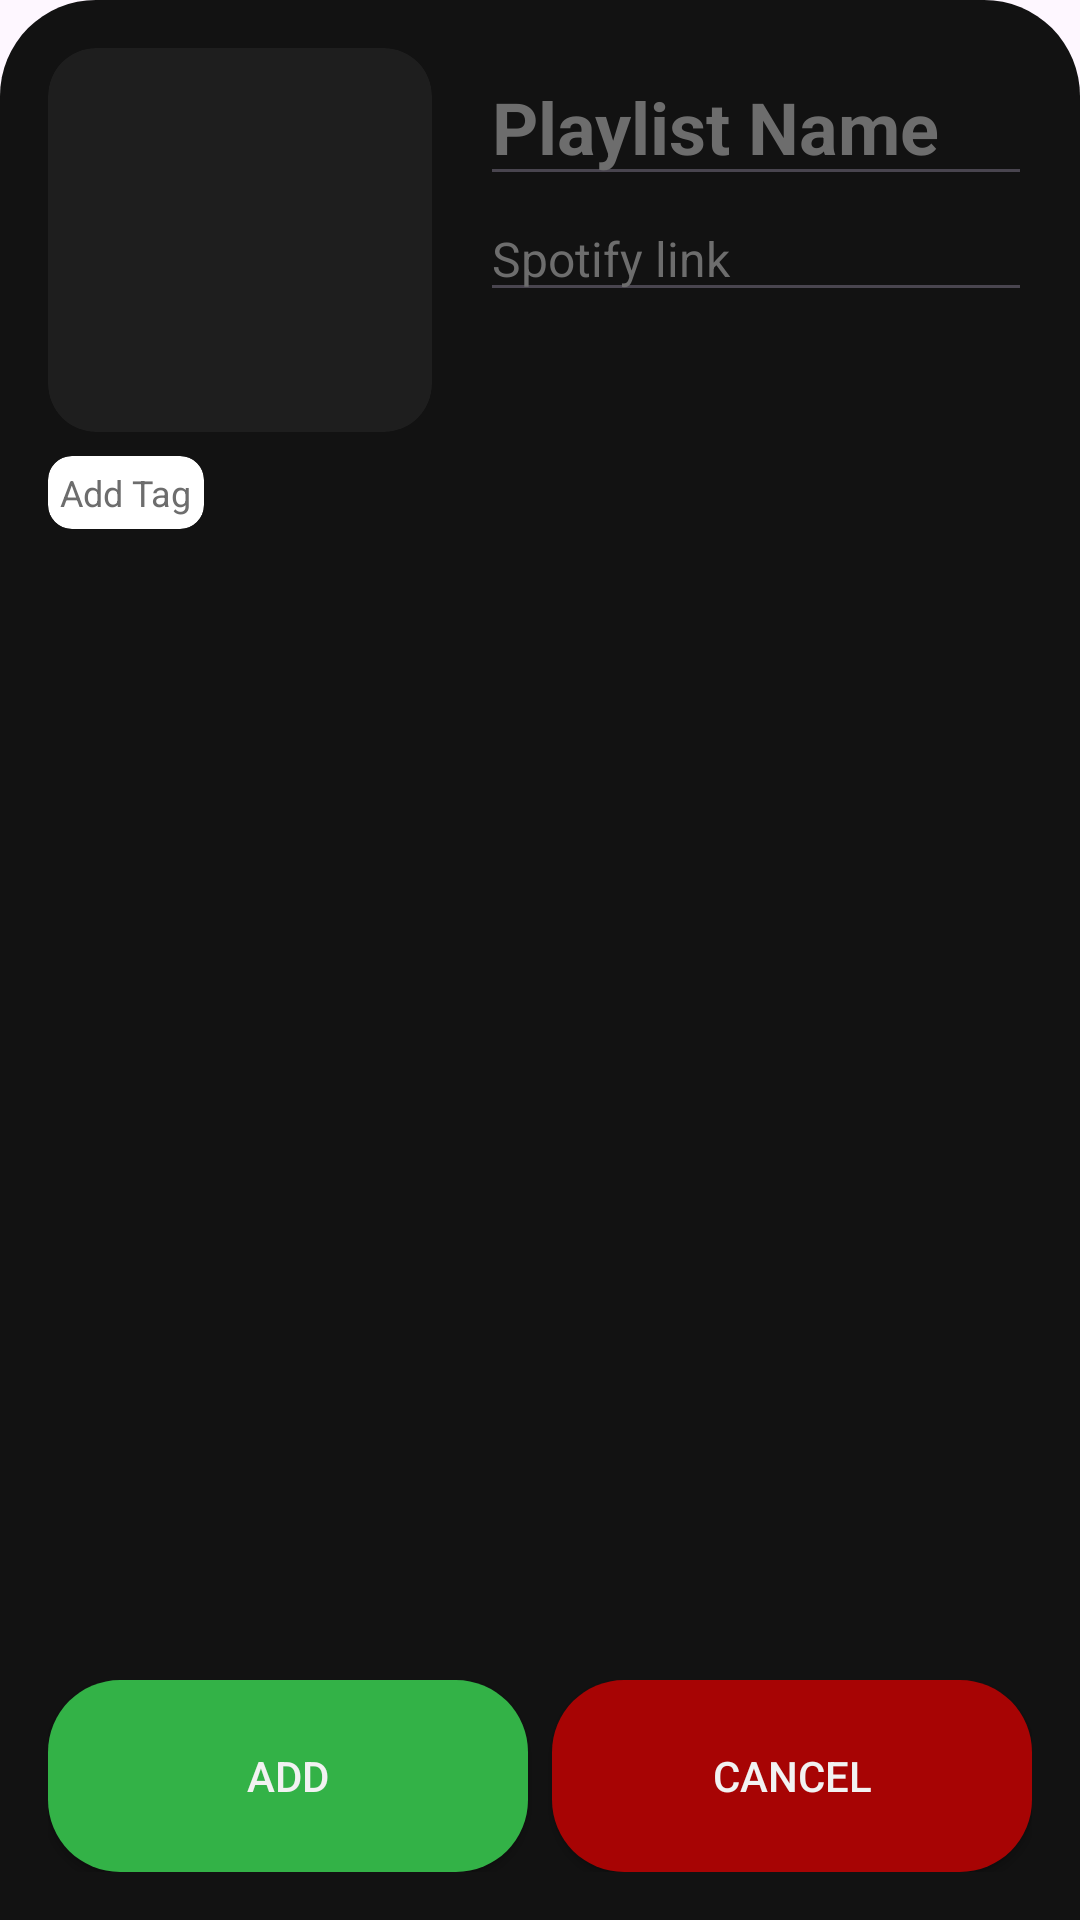

This screen was rendered from an Android layout file. Write that file and the resources it references.
<!-- AndroidManifest.xml: application theme Theme.ArpegGeo -->
<!-- res/layout/dialog_playlist_entry.xml -->
<?xml version="1.0" encoding="utf-8"?>
<LinearLayout xmlns:android="http://schemas.android.com/apk/res/android" xmlns:app="http://schemas.android.com/apk/res-auto"
    android:id="@+id/entry_dialog"
    android:layout_width="match_parent"
    android:layout_height="wrap_content"
    android:padding="16dp"
    android:orientation="vertical"
    android:background="@drawable/item_bottom_sheet">

    <LinearLayout
        android:layout_width="match_parent"
        android:layout_height="wrap_content">

        
        <androidx.cardview.widget.CardView
            android:layout_width="wrap_content"
            android:layout_height="wrap_content"
            app:cardCornerRadius="16dp"
            app:cardElevation="0dp"
            android:backgroundTint="@color/dark_layer_2">

            <ImageView
                android:id="@+id/playlist_image"
                android:layout_width="128dp"
                android:layout_height="128dp"
                android:scaleType="centerCrop"
                android:adjustViewBounds="true"
                android:src="@drawable/ic_default_playlist_image"
                android:contentDescription="@string/desc_image_playlist_cover_image"/>

        </androidx.cardview.widget.CardView>

        <LinearLayout
            android:layout_width="match_parent"
            android:layout_height="match_parent"
            android:layout_marginStart="16dp"
            android:orientation="vertical">

            <EditText
                android:id="@+id/playlist_name"
                android:layout_width="match_parent"
                android:layout_height="wrap_content"
                android:inputType="text"
                android:textColor="@color/gray"
                android:textSize="24sp"
                android:textStyle="bold"
                android:textColorHint="@color/dark_gray"
                android:hint="@string/default_playlist_name"/>

            <EditText
                android:id="@+id/playlist_url"
                android:layout_width="match_parent"
                android:layout_height="wrap_content"
                android:inputType="textUri"
                android:textSize="16sp"
                android:textColor="@color/purple"
                android:textColorHint="@color/dark_gray"
                android:hint="@string/spotify_link"/>

        </LinearLayout>

    </LinearLayout>

    
    <LinearLayout
        android:id="@+id/tags_container"
        android:layout_width="wrap_content"
        android:layout_height="wrap_content"
        android:layout_marginTop="8dp"
        android:orientation="horizontal"
        android:minHeight="64dp"
        android:layout_weight="1">

        
        <androidx.cardview.widget.CardView
            android:id="@+id/tag_card"
            android:layout_width="wrap_content"
            android:layout_height="wrap_content"
            android:layout_marginBottom="4dp"
            android:layout_marginEnd="4dp"
            app:cardCornerRadius="8dp"
            app:cardElevation="0dp">

            <TextView
                android:id="@+id/tag_text"
                android:layout_width="wrap_content"
                android:layout_height="wrap_content"
                android:padding="4dp"
                android:textSize="12sp"
                android:textColor="@color/dark_gray"
                android:text="@string/add_tag"
                android:background="@color/dark_layer_2"/>

        </androidx.cardview.widget.CardView>

    </LinearLayout>

    <LinearLayout
        android:layout_width="match_parent"
        android:layout_height="64dp"
        android:layout_marginTop="8dp">

        <androidx.appcompat.widget.AppCompatButton
            android:id="@+id/button_add"
            android:layout_width="0dp"
            android:layout_height="match_parent"
            android:layout_weight="1"
            android:textColor="@color/light_gray"
            android:background="@drawable/item_button"
            android:backgroundTint="@color/green"
            android:text="@string/add"/>

        <androidx.appcompat.widget.AppCompatButton
            android:id="@+id/button_cancel"
            android:layout_width="0dp"
            android:layout_height="match_parent"
            android:layout_weight="1"
            android:layout_marginStart="8dp"
            android:textColor="@color/light_gray"
            android:background="@drawable/item_button"
            android:backgroundTint="@color/red"
            android:text="@string/cancel"/>
    </LinearLayout>

</LinearLayout>
<!-- resources referenced by this layout -->
<resources>
  <color name="dark_gray">#6D6D6D</color>
  <color name="dark_layer_2">#0DFFFFFF</color>
  <color name="gray">#D9D9D9</color>
  <color name="green">#33B247</color>
  <color name="light_gray">#F2F2F2</color>
  <color name="purple">#BB86FC</color>
  <color name="red">#A70404</color>
  <!-- drawable item_bottom_sheet (drawable) -->
  <?xml version="1.0" encoding="UTF-8"?>
  <shape xmlns:android="http://schemas.android.com/apk/res/android">
      <solid android:color="@color/dark_layer_1"/>
  
      <padding android:left="8dp"
          android:top="8dp"
          android:right="8dp"
          android:bottom="8dp"
          />
  
      <corners android:topLeftRadius="32dp" android:topRightRadius="32dp"/>
  </shape>
  <!-- drawable item_button (drawable) -->
  <?xml version="1.0" encoding="UTF-8"?>
  <shape xmlns:android="http://schemas.android.com/apk/res/android">
      <solid android:color="@color/white"/>
  
      <corners android:bottomRightRadius="24dp" android:bottomLeftRadius="24dp"
          android:topLeftRadius="24dp" android:topRightRadius="24dp"/>
  </shape>
  <string name="add">Add</string>
  <string name="add_tag">Add Tag</string>
  <string name="cancel">Cancel</string>
  <string name="default_playlist_name">Playlist Name</string>
  <string name="desc_image_playlist_cover_image">playlist cover image</string>
  <string name="spotify_link">Spotify link</string>
  <style name="Theme.ArpegGeo" parent="Base.Theme.ArpegGeo" />
  <color name="dark_layer_1">#FF121212</color>
  <color name="white">#FFFFFF</color>
  <style name="Base.Theme.ArpegGeo" parent="Theme.Material3.DayNight.NoActionBar">
          
          
          <item name="android:windowTranslucentStatus">true</item>
          <item name="android:windowTranslucentNavigation">true</item>
      </style>
</resources>
